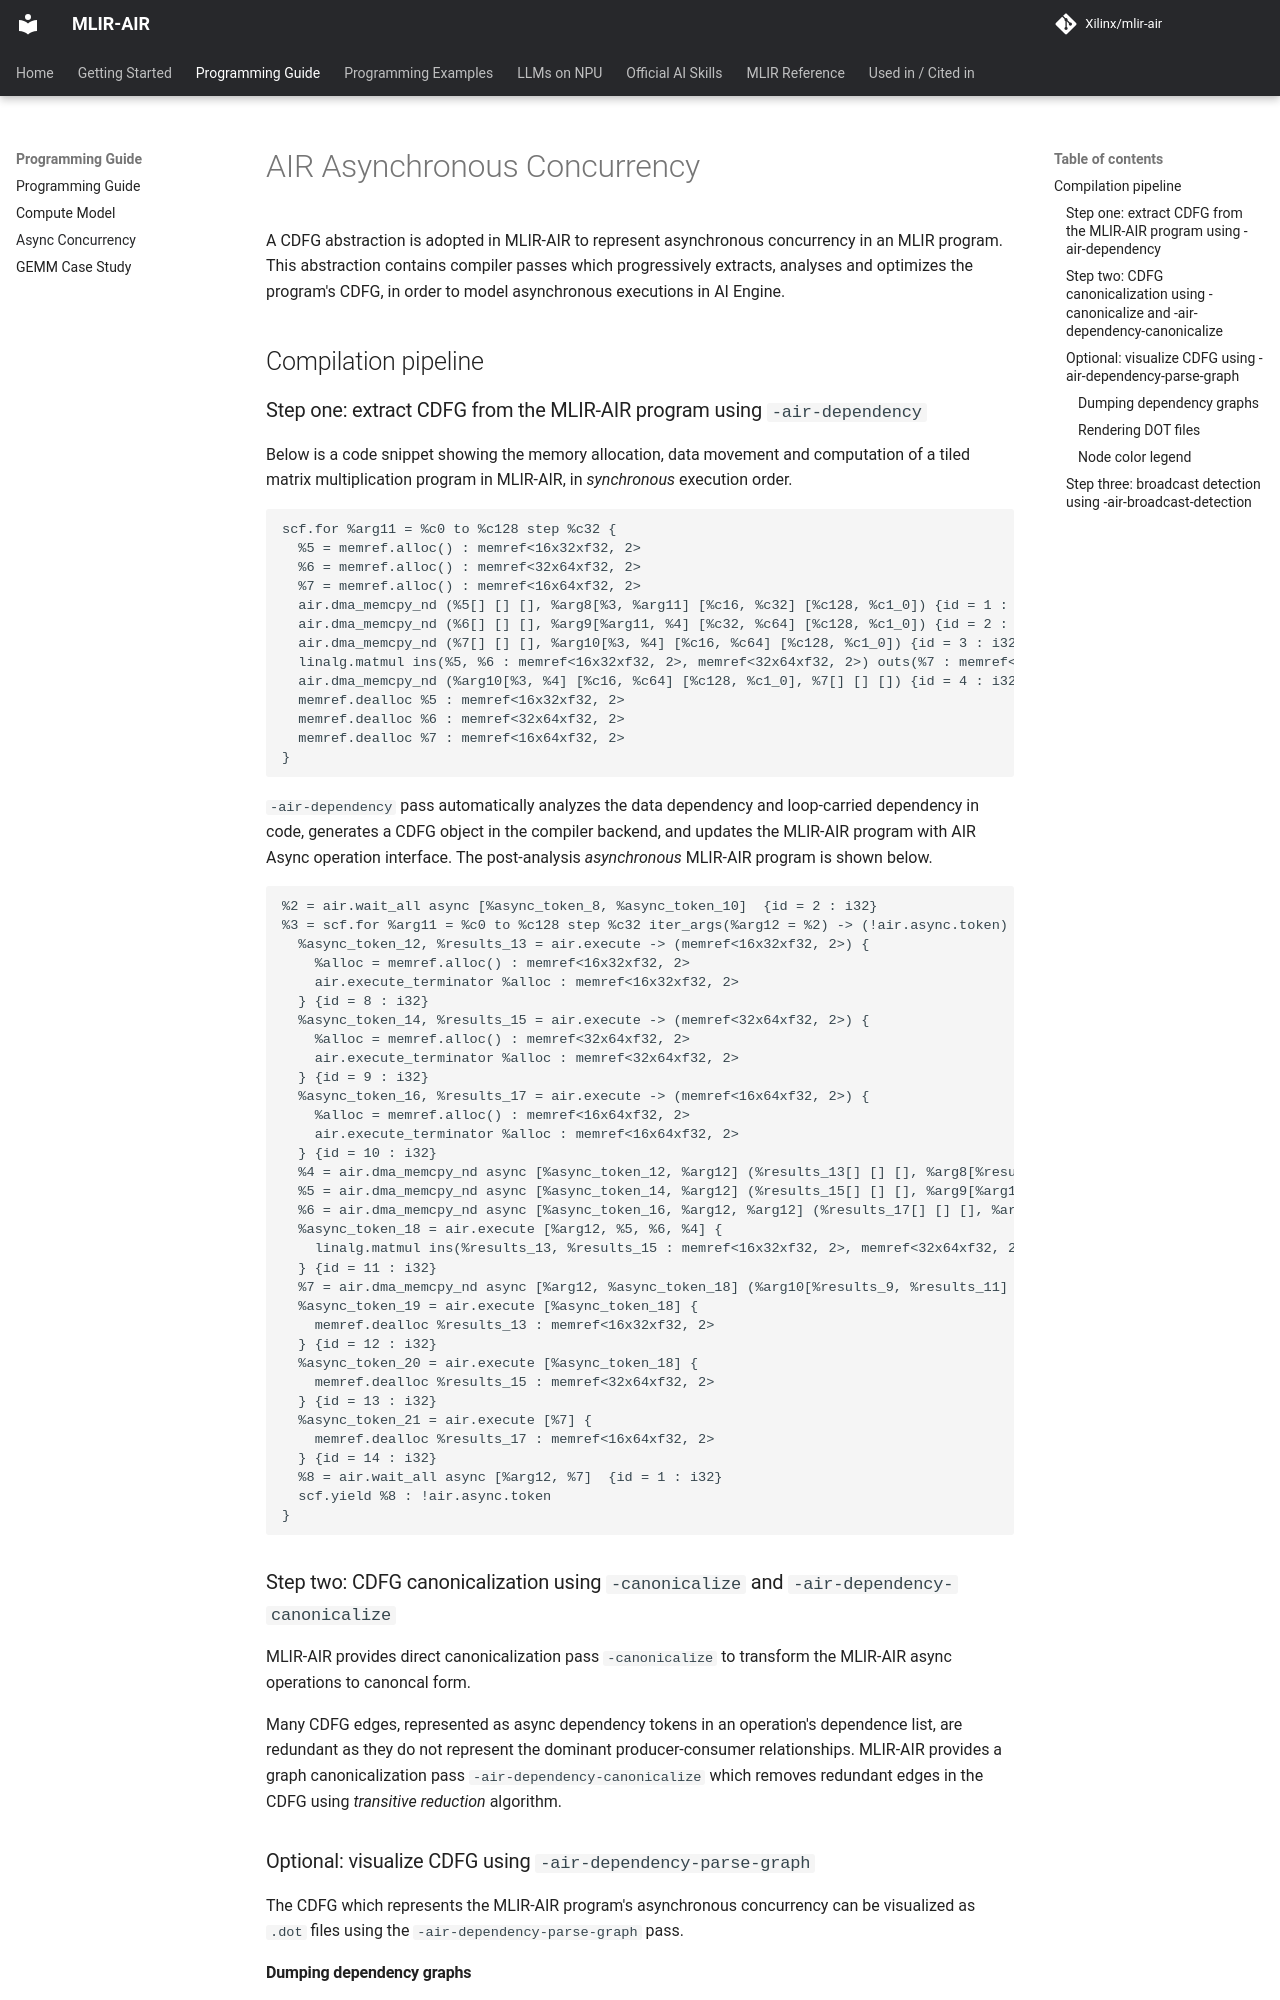

repository: Xilinx/mlir-air · page: dev/AIRAsyncConcurrency/index.html · generator: mkdocs

# AIR Asynchronous Concurrency

A CDFG abstraction is adopted in MLIR-AIR to represent asynchronous concurrency in an MLIR program.
This abstraction contains compiler passes which progressively extracts, analyses and optimizes the program's CDFG, in order to model asynchronous executions in AI Engine.

## Compilation pipeline

### Step one: extract CDFG from the MLIR-AIR program using `-air-dependency`

Below is a code snippet showing the memory allocation, data movement and computation of a tiled matrix multiplication program in MLIR-AIR, in _synchronous_ execution order.
```mlir
scf.for %arg11 = %c0 to %c128 step %c32 {
  %5 = memref.alloc() : memref<16x32xf32, 2>
  %6 = memref.alloc() : memref<32x64xf32, 2>
  %7 = memref.alloc() : memref<16x64xf32, 2>
  air.dma_memcpy_nd (%5[] [] [], %arg8[%3, %arg11] [%c16, %c32] [%c128, %c1_0]) {id = 1 : i32} : (memref<16x32xf32, 2>, memref<128x128xf32>)
  air.dma_memcpy_nd (%6[] [] [], %arg9[%arg11, %4] [%c32, %c64] [%c128, %c1_0]) {id = 2 : i32} : (memref<32x64xf32, 2>, memref<128x128xf32>)
  air.dma_memcpy_nd (%7[] [] [], %arg10[%3, %4] [%c16, %c64] [%c128, %c1_0]) {id = 3 : i32} : (memref<16x64xf32, 2>, memref<128x128xf32>)
  linalg.matmul ins(%5, %6 : memref<16x32xf32, 2>, memref<32x64xf32, 2>) outs(%7 : memref<16x64xf32, 2>)
  air.dma_memcpy_nd (%arg10[%3, %4] [%c16, %c64] [%c128, %c1_0], %7[] [] []) {id = 4 : i32} : (memref<128x128xf32>, memref<16x64xf32, 2>)
  memref.dealloc %5 : memref<16x32xf32, 2>
  memref.dealloc %6 : memref<32x64xf32, 2>
  memref.dealloc %7 : memref<16x64xf32, 2>
}
```

`-air-dependency` pass automatically analyzes the data dependency and loop-carried dependency in code, generates a CDFG object in the compiler backend, and updates the MLIR-AIR program with AIR Async operation interface.
The post-analysis _asynchronous_ MLIR-AIR program is shown below.

```mlir
%2 = air.wait_all async [%async_token_8, %async_token_10]  {id = 2 : i32}
%3 = scf.for %arg11 = %c0 to %c128 step %c32 iter_args(%arg12 = %2) -> (!air.async.token) {
  %async_token_12, %results_13 = air.execute -> (memref<16x32xf32, 2>) {
    %alloc = memref.alloc() : memref<16x32xf32, 2>
    air.execute_terminator %alloc : memref<16x32xf32, 2>
  } {id = 8 : i32}
  %async_token_14, %results_15 = air.execute -> (memref<32x64xf32, 2>) {
    %alloc = memref.alloc() : memref<32x64xf32, 2>
    air.execute_terminator %alloc : memref<32x64xf32, 2>
  } {id = 9 : i32}
  %async_token_16, %results_17 = air.execute -> (memref<16x64xf32, 2>) {
    %alloc = memref.alloc() : memref<16x64xf32, 2>
    air.execute_terminator %alloc : memref<16x64xf32, 2>
  } {id = 10 : i32}
  %4 = air.dma_memcpy_nd async [%async_token_12, %arg12] (%results_13[] [] [], %arg8[%results_9, %arg11] [%c16, %c32] [%c128, %c1_7]) {id = 1 : i32} : (memref<16x32xf32, 2>, memref<128x128xf32>)
  %5 = air.dma_memcpy_nd async [%async_token_14, %arg12] (%results_15[] [] [], %arg9[%arg11, %results_11] [%c32, %c64] [%c128, %c1_7]) {id = 2 : i32} : (memref<32x64xf32, 2>, memref<128x128xf32>)
  %6 = air.dma_memcpy_nd async [%async_token_16, %arg12, %arg12] (%results_17[] [] [], %arg10[%results_9, %results_11] [%c16, %c64] [%c128, %c1_7]) {id = 3 : i32} : (memref<16x64xf32, 2>, memref<128x128xf32>)
  %async_token_18 = air.execute [%arg12, %5, %6, %4] {
    linalg.matmul ins(%results_13, %results_15 : memref<16x32xf32, 2>, memref<32x64xf32, 2>) outs(%results_17 : memref<16x64xf32, 2>)
  } {id = 11 : i32}
  %7 = air.dma_memcpy_nd async [%arg12, %async_token_18] (%arg10[%results_9, %results_11] [%c16, %c64] [%c128, %c1_7], %results_17[] [] []) {id = 4 : i32} : (memref<128x128xf32>, memref<16x64xf32, 2>)
  %async_token_19 = air.execute [%async_token_18] {
    memref.dealloc %results_13 : memref<16x32xf32, 2>
  } {id = 12 : i32}
  %async_token_20 = air.execute [%async_token_18] {
    memref.dealloc %results_15 : memref<32x64xf32, 2>
  } {id = 13 : i32}
  %async_token_21 = air.execute [%7] {
    memref.dealloc %results_17 : memref<16x64xf32, 2>
  } {id = 14 : i32}
  %8 = air.wait_all async [%arg12, %7]  {id = 1 : i32}
  scf.yield %8 : !air.async.token
}
```
